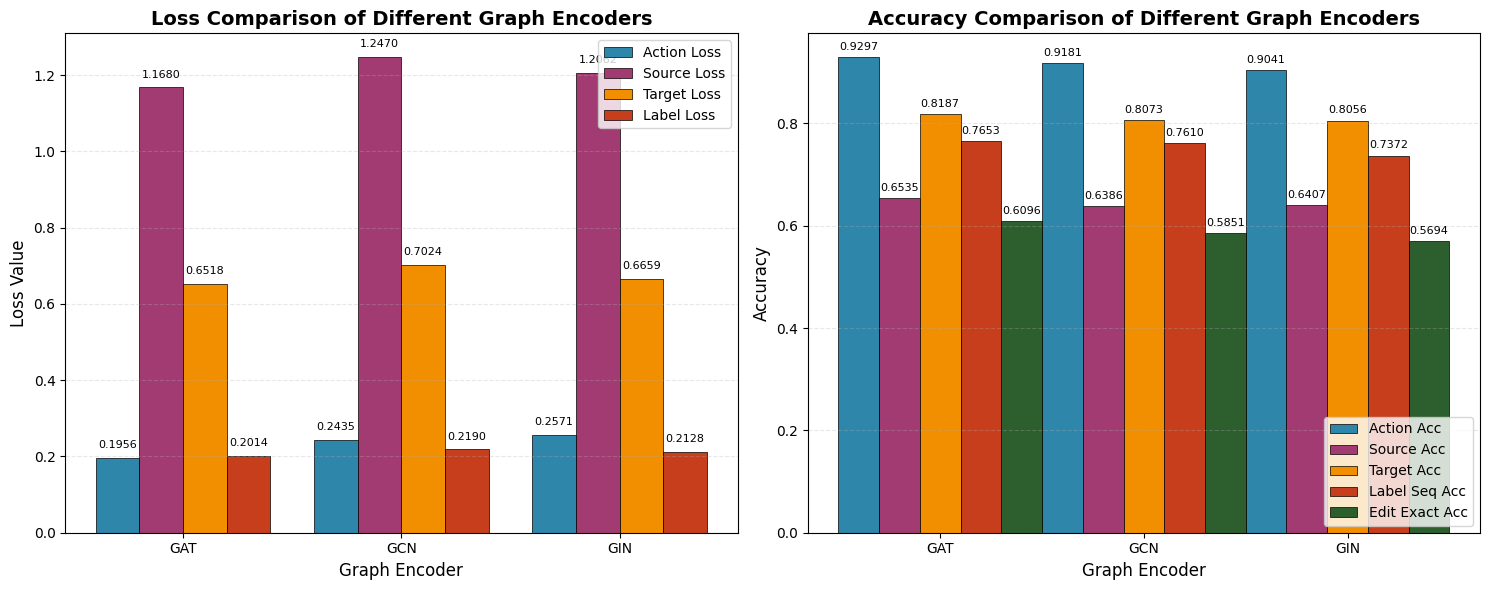
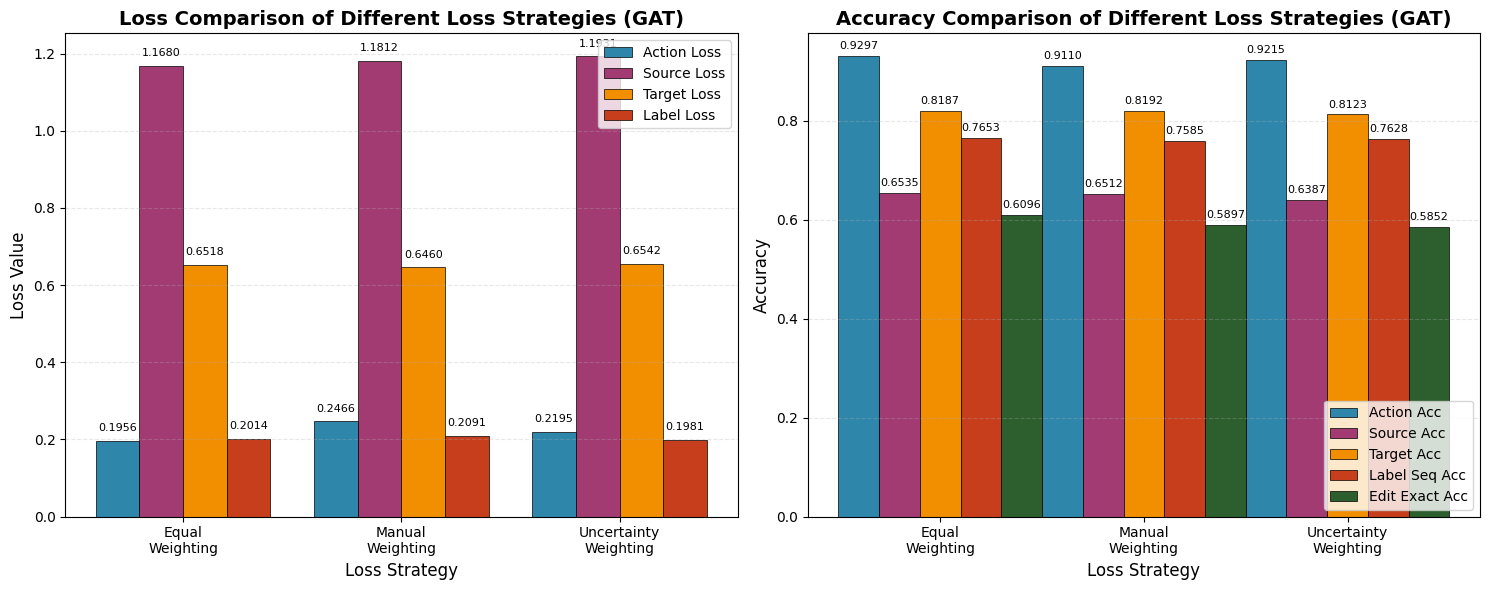
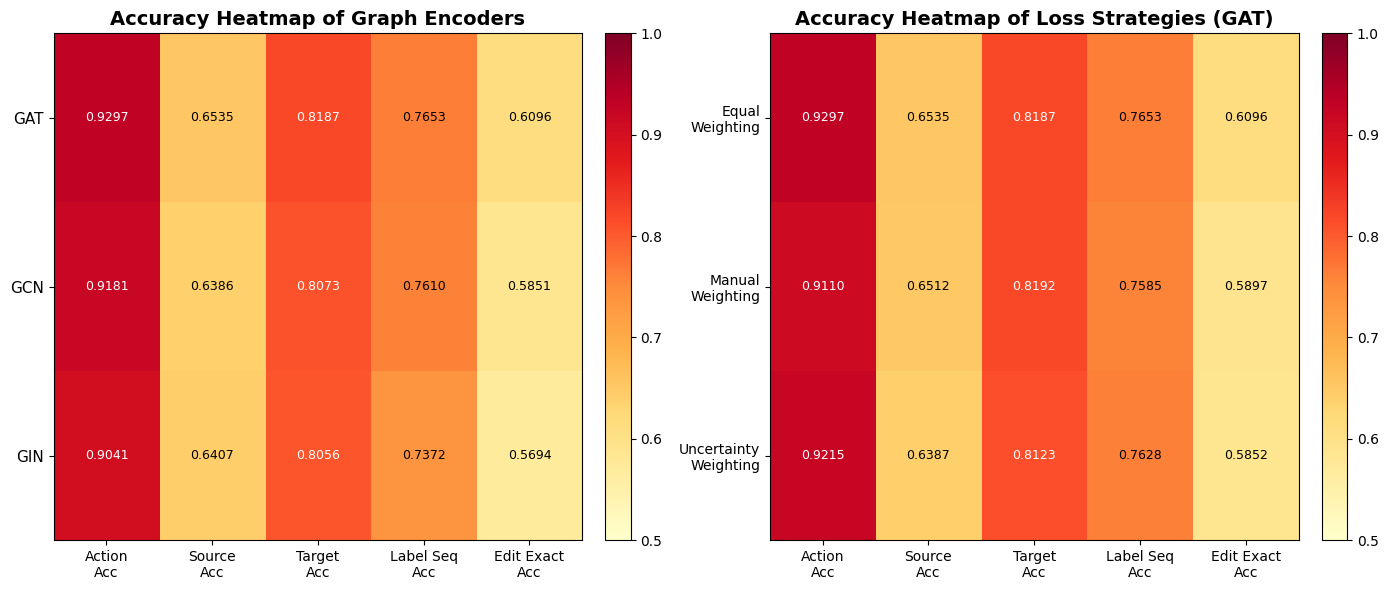
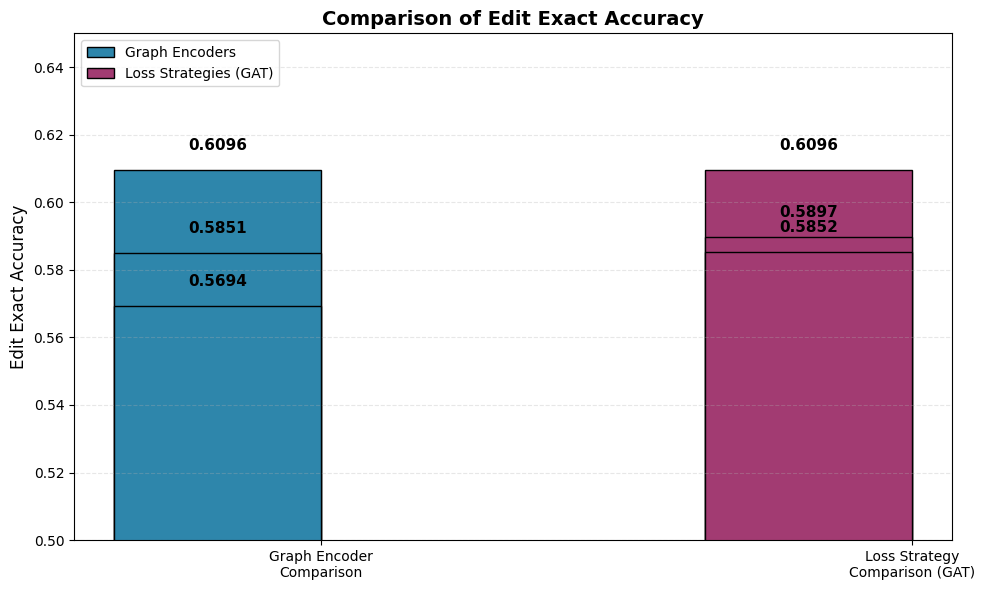

Recreate these plots in Python, in order.
import matplotlib.pyplot as plt
import numpy as np

# ==================== 解决中文显示问题 ====================
# 方法1：使用系统支持的中文字体（推荐）
plt.rcParams['font.sans-serif'] = ['Microsoft YaHei', 'SimHei', 'WenQuanYi Micro Hei', 'DejaVu Sans']
plt.rcParams['axes.unicode_minus'] = False  # 解决负号显示问题

# 如果上面方法不行，可以尝试指定字体路径（Windows）
# import matplotlib
# matplotlib.font_manager.fontManager.addfont('C:/Windows/Fonts/msyh.ttc')
# plt.rcParams['font.sans-serif'] = ['Microsoft YaHei']

# ==================== 图1：不同图编码器的性能对比 ====================
fig1, axes1 = plt.subplots(1, 2, figsize=(15, 6))

# 图1(a)：损失对比
encoders = ['GAT', 'GCN', 'GIN']
loss_data = {
    'Action Loss': [0.1956, 0.2435, 0.2571],
    'Source Loss': [1.1680, 1.2470, 1.2062],
    'Target Loss': [0.6518, 0.7024, 0.6659],
    'Label Loss': [0.2014, 0.2190, 0.2128],
}

x = np.arange(len(encoders))
width = 0.2
colors = ['#2E86AB', '#A23B72', '#F18F01', '#C73E1D']

for i, (loss_name, values) in enumerate(loss_data.items()):
    offset = width * i
    bars = axes1[0].bar(x + offset, values, width, label=loss_name, color=colors[i], edgecolor='black', linewidth=0.5)
    # 添加数值标签
    for bar, val in zip(bars, values):
        axes1[0].text(bar.get_x() + bar.get_width()/2, bar.get_height() + 0.02, 
                      f'{val:.4f}', ha='center', va='bottom', fontsize=8)

axes1[0].set_xlabel('Graph Encoder', fontsize=12)
axes1[0].set_ylabel('Loss Value', fontsize=12)
axes1[0].set_title('Loss Comparison of Different Graph Encoders', fontsize=14, fontweight='bold')
axes1[0].set_xticks(x + width * 1.5, encoders)
axes1[0].legend(loc='upper right')
axes1[0].grid(axis='y', alpha=0.3, linestyle='--')

# 图1(b)：准确率对比
acc_data = {
    'Action Acc': [0.9297, 0.9181, 0.9041],
    'Source Acc': [0.6535, 0.6386, 0.6407],
    'Target Acc': [0.8187, 0.8073, 0.8056],
    'Label Seq Acc': [0.7653, 0.7610, 0.7372],
    'Edit Exact Acc': [0.6096, 0.5851, 0.5694],
}

colors_acc = ['#2E86AB', '#A23B72', '#F18F01', '#C73E1D', '#2C5F2D']

for i, (acc_name, values) in enumerate(acc_data.items()):
    offset = width * i
    bars = axes1[1].bar(x + offset, values, width, label=acc_name, color=colors_acc[i], edgecolor='black', linewidth=0.5)
    # 添加数值标签
    for bar, val in zip(bars, values):
        axes1[1].text(bar.get_x() + bar.get_width()/2, bar.get_height() + 0.01, 
                      f'{val:.4f}', ha='center', va='bottom', fontsize=8)

axes1[1].set_xlabel('Graph Encoder', fontsize=12)
axes1[1].set_ylabel('Accuracy', fontsize=12)
axes1[1].set_title('Accuracy Comparison of Different Graph Encoders', fontsize=14, fontweight='bold')
axes1[1].set_xticks(x + width * 2, encoders)
axes1[1].legend(loc='lower right')
axes1[1].grid(axis='y', alpha=0.3, linestyle='--')

plt.tight_layout()
plt.savefig('fig_encoder_comparison.png', dpi=300, bbox_inches='tight', facecolor='white')
plt.show()

# ==================== 图2：不同损失策略的性能对比 (GAT编码器) ====================
fig2, axes2 = plt.subplots(1, 2, figsize=(15, 6))

strategies = ['Equal\nWeighting', 'Manual\nWeighting', 'Uncertainty\nWeighting']

# 图2(a)：损失对比
loss_data_strategy = {
    'Action Loss': [0.1956, 0.2466, 0.2195],
    'Source Loss': [1.1680, 1.1812, 1.1931],
    'Target Loss': [0.6518, 0.6460, 0.6542],
    'Label Loss': [0.2014, 0.2091, 0.1981],
}

x2 = np.arange(len(strategies))
width2 = 0.2

for i, (loss_name, values) in enumerate(loss_data_strategy.items()):
    offset = width2 * i
    bars = axes2[0].bar(x2 + offset, values, width2, label=loss_name, color=colors[i], edgecolor='black', linewidth=0.5)
    for bar, val in zip(bars, values):
        axes2[0].text(bar.get_x() + bar.get_width()/2, bar.get_height() + 0.02, 
                      f'{val:.4f}', ha='center', va='bottom', fontsize=8)

axes2[0].set_xlabel('Loss Strategy', fontsize=12)
axes2[0].set_ylabel('Loss Value', fontsize=12)
axes2[0].set_title('Loss Comparison of Different Loss Strategies (GAT)', fontsize=14, fontweight='bold')
axes2[0].set_xticks(x2 + width2 * 1.5, strategies)
axes2[0].legend(loc='upper right')
axes2[0].grid(axis='y', alpha=0.3, linestyle='--')

# 图2(b)：准确率对比
acc_data_strategy = {
    'Action Acc': [0.9297, 0.9110, 0.9215],
    'Source Acc': [0.6535, 0.6512, 0.6387],
    'Target Acc': [0.8187, 0.8192, 0.8123],
    'Label Seq Acc': [0.7653, 0.7585, 0.7628],
    'Edit Exact Acc': [0.6096, 0.5897, 0.5852],
}

for i, (acc_name, values) in enumerate(acc_data_strategy.items()):
    offset = width2 * i
    bars = axes2[1].bar(x2 + offset, values, width2, label=acc_name, color=colors_acc[i], edgecolor='black', linewidth=0.5)
    for bar, val in zip(bars, values):
        axes2[1].text(bar.get_x() + bar.get_width()/2, bar.get_height() + 0.01, 
                      f'{val:.4f}', ha='center', va='bottom', fontsize=8)

axes2[1].set_xlabel('Loss Strategy', fontsize=12)
axes2[1].set_ylabel('Accuracy', fontsize=12)
axes2[1].set_title('Accuracy Comparison of Different Loss Strategies (GAT)', fontsize=14, fontweight='bold')
axes2[1].set_xticks(x2 + width2 * 2, strategies)
axes2[1].legend(loc='lower right')
axes2[1].grid(axis='y', alpha=0.3, linestyle='--')

plt.tight_layout()
plt.savefig('fig_strategy_comparison.png', dpi=300, bbox_inches='tight', facecolor='white')
plt.show()

# ==================== 图3：热力图形式展示性能对比 ====================
fig3, axes3 = plt.subplots(1, 2, figsize=(14, 6))

# 图3(a)：图编码器准确率热力图
encoder_acc_matrix = np.array([
    [0.9297, 0.6535, 0.8187, 0.7653, 0.6096],
    [0.9181, 0.6386, 0.8073, 0.7610, 0.5851],
    [0.9041, 0.6407, 0.8056, 0.7372, 0.5694],
])

metric_names = ['Action\nAcc', 'Source\nAcc', 'Target\nAcc', 'Label Seq\nAcc', 'Edit Exact\nAcc']
encoder_names = ['GAT', 'GCN', 'GIN']

im1 = axes3[0].imshow(encoder_acc_matrix, cmap='YlOrRd', aspect='auto', vmin=0.5, vmax=1.0)
axes3[0].set_xticks(np.arange(len(metric_names)), metric_names, fontsize=10)
axes3[0].set_yticks(np.arange(len(encoder_names)), encoder_names, fontsize=11)
axes3[0].set_title('Accuracy Heatmap of Graph Encoders', fontsize=14, fontweight='bold')

# 添加数值标签
for i in range(len(encoder_names)):
    for j in range(len(metric_names)):
        axes3[0].text(j, i, f'{encoder_acc_matrix[i, j]:.4f}', 
                      ha='center', va='center', fontsize=9, color='black' if encoder_acc_matrix[i, j] < 0.8 else 'white')

plt.colorbar(im1, ax=axes3[0], fraction=0.046, pad=0.04)

# 图3(b)：损失策略准确率热力图
strategy_acc_matrix = np.array([
    [0.9297, 0.6535, 0.8187, 0.7653, 0.6096],
    [0.9110, 0.6512, 0.8192, 0.7585, 0.5897],
    [0.9215, 0.6387, 0.8123, 0.7628, 0.5852],
])

strategy_names = ['Equal\nWeighting', 'Manual\nWeighting', 'Uncertainty\nWeighting']

im2 = axes3[1].imshow(strategy_acc_matrix, cmap='YlOrRd', aspect='auto', vmin=0.5, vmax=1.0)
axes3[1].set_xticks(np.arange(len(metric_names)), metric_names, fontsize=10)
axes3[1].set_yticks(np.arange(len(strategy_names)), strategy_names, fontsize=10)
axes3[1].set_title('Accuracy Heatmap of Loss Strategies (GAT)', fontsize=14, fontweight='bold')

for i in range(len(strategy_names)):
    for j in range(len(metric_names)):
        axes3[1].text(j, i, f'{strategy_acc_matrix[i, j]:.4f}', 
                      ha='center', va='center', fontsize=9, color='black' if strategy_acc_matrix[i, j] < 0.8 else 'white')

plt.colorbar(im2, ax=axes3[1], fraction=0.046, pad=0.04)

plt.tight_layout()
plt.savefig('fig_heatmap_comparison.png', dpi=300, bbox_inches='tight', facecolor='white')
plt.show()

# ==================== 图4：分组柱状图（更清晰展示edit_exact_acc） ====================
fig4, ax4 = plt.subplots(figsize=(10, 6))

# 编辑精确准确率对比
edit_exact_data = {
    'GAT': 0.6096,
    'GCN': 0.5851,
    'GIN': 0.5694,
}

strategy_edit_exact = {
    'Equal Weighting': 0.6096,
    'Manual Weighting': 0.5897,
    'Uncertainty Weighting': 0.5852,
}

x_pos = np.arange(2)
width_big = 0.35

# 左侧：图编码器对比
bars1 = ax4.bar(x_pos[0] - width_big/2, list(edit_exact_data.values()), width_big, 
                label='Graph Encoders', color='#2E86AB', edgecolor='black')
# 右侧：损失策略对比
bars2 = ax4.bar(x_pos[1] - width_big/2, list(strategy_edit_exact.values()), width_big,
                label='Loss Strategies (GAT)', color='#A23B72', edgecolor='black')

# 添加数值标签
for bar, val in zip(bars1, edit_exact_data.values()):
    ax4.text(bar.get_x() + bar.get_width()/2, bar.get_height() + 0.005, 
             f'{val:.4f}', ha='center', va='bottom', fontsize=11, fontweight='bold')
for bar, val in zip(bars2, strategy_edit_exact.values()):
    ax4.text(bar.get_x() + bar.get_width()/2, bar.get_height() + 0.005, 
             f'{val:.4f}', ha='center', va='bottom', fontsize=11, fontweight='bold')

ax4.set_ylabel('Edit Exact Accuracy', fontsize=12)
ax4.set_title('Comparison of Edit Exact Accuracy', fontsize=14, fontweight='bold')
ax4.set_xticks(x_pos, ['Graph Encoder\nComparison', 'Loss Strategy\nComparison (GAT)'])
ax4.set_ylim(0.5, 0.65)
ax4.legend(loc='upper left')
ax4.grid(axis='y', alpha=0.3, linestyle='--')

plt.tight_layout()
plt.savefig('fig_edit_exact_comparison.png', dpi=300, bbox_inches='tight', facecolor='white')
plt.show()

print("All figures have been generated successfully!")
print("Generated files:")
print("  - fig_encoder_comparison.png")
print("  - fig_strategy_comparison.png")
print("  - fig_heatmap_comparison.png")
print("  - fig_edit_exact_comparison.png")
